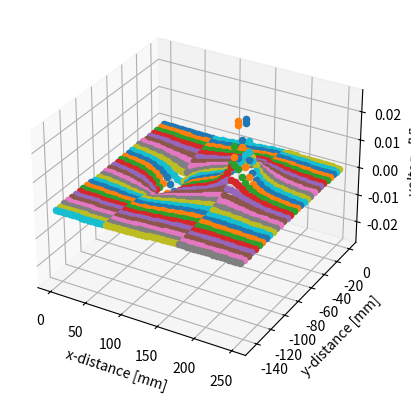

Write the Python code that produced this figure.
import matplotlib.pyplot as plt
import math
import numpy as np

x_max: int = 255  # in mm
y_max: int = 150  # in mm
step: int = 5  # in mm

epsilon_0 = 8.854 * 10 ** -12
epsilon_r: int = 10
epsilon = epsilon_0 * epsilon_r

U: float = 10  # in V
A = 2 * 8  # in mm

electrode_1 = (70, 60)
electrode_2 = (170, 60)


def get_d(p1: tuple[int, int], p2: tuple[int, int]) -> float:
    potenz1 = math.pow((p1[0]-p2[0]), 2)
    potenz2 = math.pow((p1[1]-p2[1]), 2)
    return math.sqrt(potenz1 + potenz2)


def magic_math_function(p: tuple[int, int]) -> float:
    k = 1/(4 * math.pi * epsilon)
    C = epsilon * A / get_d(electrode_1, electrode_2)
    Q1 = -U * C
    Q2 = U * C

    V1 = k * Q1 / get_d(p, electrode_1)
    V2 = k * Q2 / get_d(p, electrode_2)

    return V1 + V2  # +-?


if __name__ == "__main__":
    # get input
    # ipt = input("1: 3d, 2: heatmap")
    # if ipt == '':
    #     ipt = '1'
    #
    # if ipt == '1':
    data = []
    for x in range(0, x_max, step):
        for y in range(0, y_max, step):
            if (x, y) == electrode_1 or (x, y) == electrode_2:
                continue
            v = magic_math_function(p=(x, y))
            print(f"{v = }")
            data.append([x, y, v])

    # Just plotting.
    ax = plt.axes(projection="3d")
    ax.set_ylabel("y-distance [mm]")
    ax.set_xlabel("x-distance [mm]")
    ax.set_zlabel("voltage [V]")

    for i in data:
        ax.scatter(i[0], -i[1], i[2])

    plt.show()

    # elif ipt == '2':
    #     data = []
    #     for x in range(0, x_max, step):
    #         row = []
    #         for y in range(0, y_max, step):
    #             if (x, y) == electrode_1 or (x, y) == electrode_2:
    #                 v = 0
    #             else:
    #                 v = magic_math_function(p=(x, y))
    #             print(f"{v = }")
    #             row.append([x, y, v])
    #         data.append(row)
    #
    #     data = np.array(data)
    #     fig, ax = plt.subplots()
    #     img = ax.imshow(data)
    #     fig.tight_layout()
    #     plt.show()
